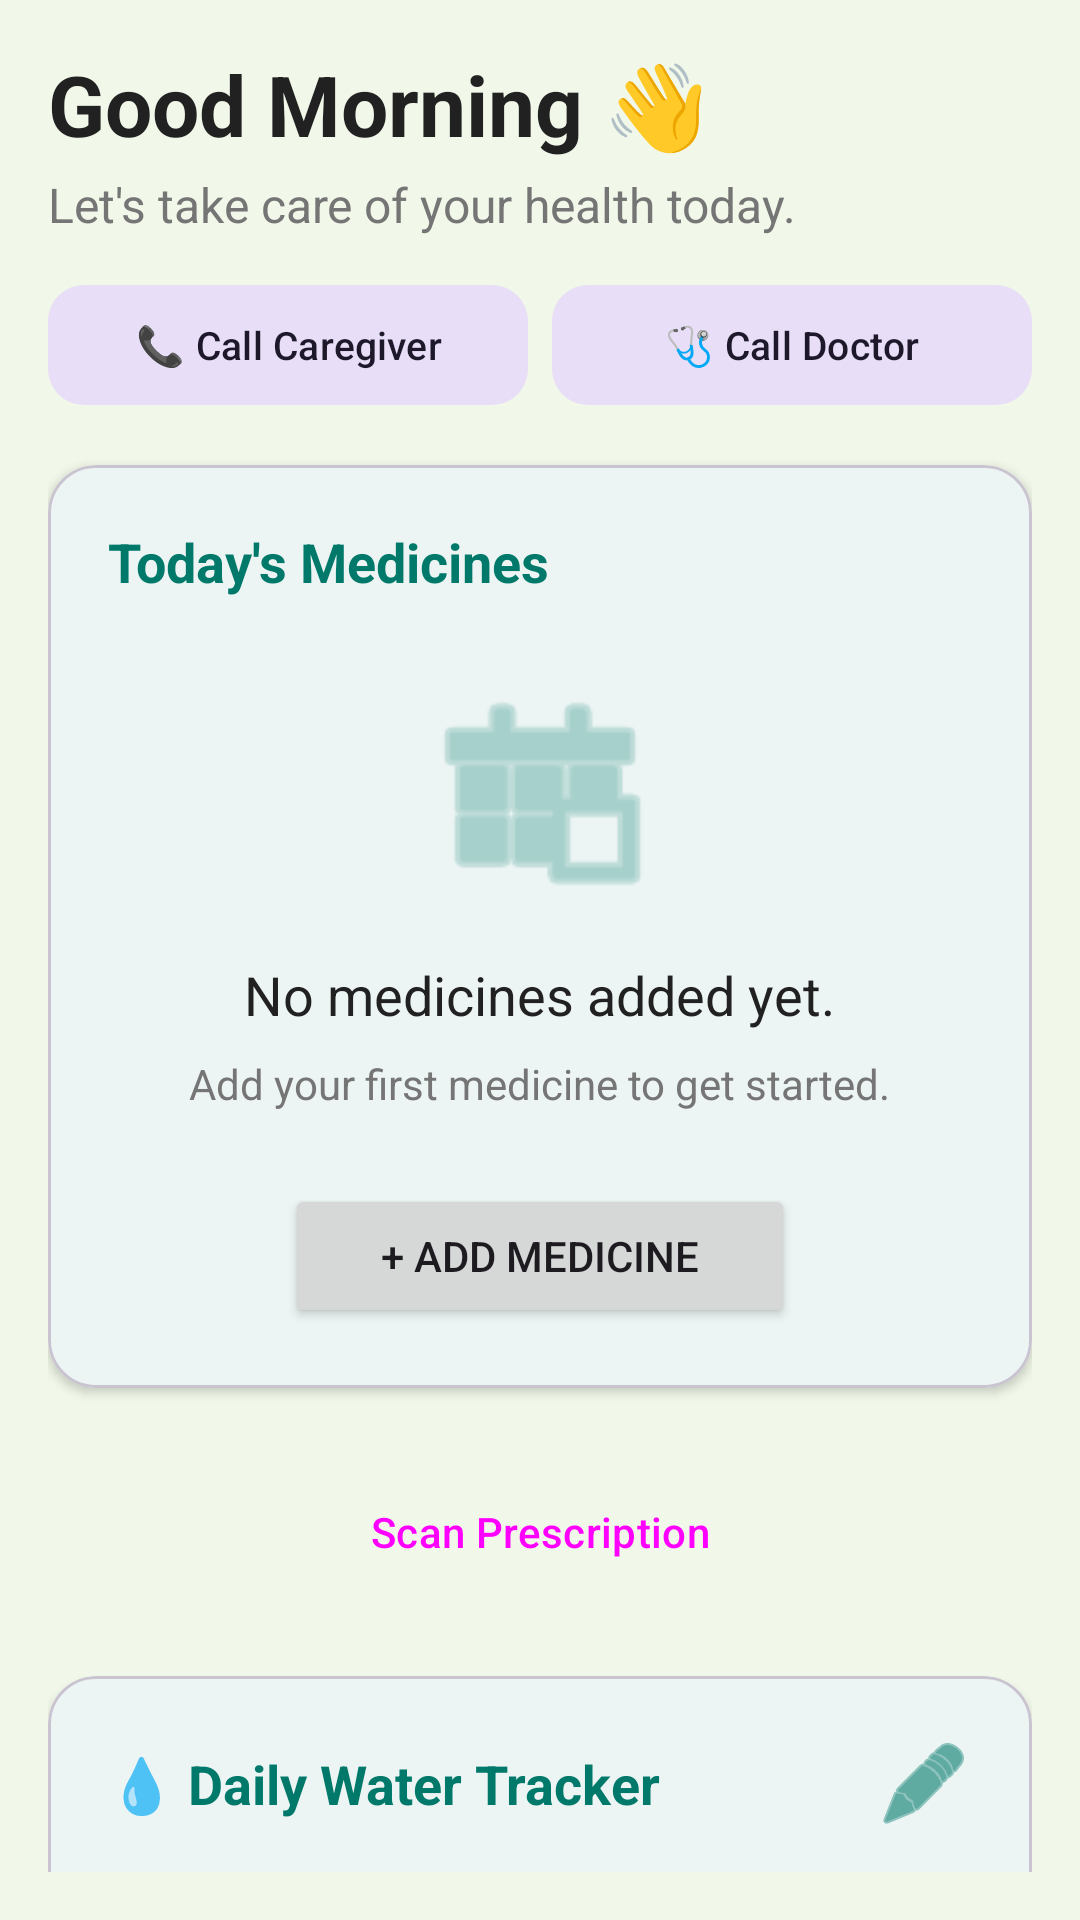

Reconstruct the res/layout file that produces this screen, plus the resources it refers to.
<!-- AndroidManifest.xml: application theme Theme.HealthBuddy -->
<!-- res/layout/fragment_home.xml -->
<?xml version="1.0" encoding="utf-8"?>
<androidx.core.widget.NestedScrollView xmlns:android="http://schemas.android.com/apk/res/android"
    xmlns:app="http://schemas.android.com/apk/res-auto"
    android:layout_width="match_parent"
    android:layout_height="match_parent"
    android:padding="16dp">

    <LinearLayout
        android:layout_width="match_parent"
        android:layout_height="wrap_content"
        android:orientation="vertical">

        <TextView
            android:id="@+id/text_welcome"
            android:layout_width="wrap_content"
            android:layout_height="wrap_content"
            android:text="@string/welcome_morning"
            android:textColor="@color/text_primary"
            android:textSize="28sp"
            android:textStyle="bold" />

        <TextView
            android:id="@+id/text_subtitle"
            android:layout_width="wrap_content"
            android:layout_height="wrap_content"
            android:layout_marginTop="4dp"
            android:text="@string/welcome_subtitle"
            android:textColor="@color/text_secondary"
            android:textSize="16sp" />

        
        <LinearLayout
            android:layout_width="match_parent"
            android:layout_height="wrap_content"
            android:layout_marginTop="12dp"
            android:orientation="horizontal">

            <com.google.android.material.button.MaterialButton
                android:id="@+id/btn_call_caregiver"
                style="@style/Widget.Material3.Button.TonalButton"
                android:layout_width="0dp"
                android:layout_height="wrap_content"
                android:layout_weight="1"
                android:text="@string/call_caregiver"
                android:textSize="13sp"
                app:cornerRadius="12dp" />

            <View
                android:layout_width="8dp"
                android:layout_height="0dp" />

            <com.google.android.material.button.MaterialButton
                android:id="@+id/btn_call_doctor"
                style="@style/Widget.Material3.Button.TonalButton"
                android:layout_width="0dp"
                android:layout_height="wrap_content"
                android:layout_weight="1"
                android:text="@string/call_doctor"
                android:textSize="13sp"
                app:cornerRadius="12dp" />
        </LinearLayout>

        <com.google.android.material.button.MaterialButton
            android:id="@+id/btn_silence_alarm"
            style="@style/Widget.Material3.Button.OutlinedButton"
            android:layout_width="match_parent"
            android:layout_height="56dp"
            android:layout_marginTop="12dp"
            android:text="@string/silence_alarm"
            android:textColor="@color/primary_teal"
            android:textSize="16sp"
            android:visibility="gone"
            app:cornerRadius="16dp"
            app:strokeColor="@color/primary_teal"
            app:strokeWidth="1.5dp" />

        <com.google.android.material.card.MaterialCardView
            android:layout_width="match_parent"
            android:layout_height="wrap_content"
            android:layout_marginTop="16dp"
            app:cardCornerRadius="16dp"
            app:cardElevation="2dp">

            <LinearLayout
                android:layout_width="match_parent"
                android:layout_height="wrap_content"
                android:orientation="vertical"
                android:padding="20dp">

                <TextView
                    android:layout_width="wrap_content"
                    android:layout_height="wrap_content"
                    android:text="@string/todays_medicines"
                    android:textColor="@color/primary_teal"
                    android:textSize="18sp"
                    android:textStyle="bold" />

                <LinearLayout
                    android:id="@+id/empty_state"
                    android:layout_width="match_parent"
                    android:layout_height="wrap_content"
                    android:layout_marginTop="24dp"
                    android:gravity="center"
                    android:orientation="vertical">

                    <ImageView
                        android:layout_width="80dp"
                        android:layout_height="80dp"
                        android:alpha="0.5"
                        android:src="@android:drawable/ic_menu_today"
                        app:tint="@color/primary_teal"
                        android:contentDescription="@null" />

                    <TextView
                        android:layout_width="wrap_content"
                        android:layout_height="wrap_content"
                        android:layout_marginTop="16dp"
                        android:text="@string/empty_medicines"
                        android:textColor="@color/text_primary"
                        android:textSize="18sp" />

                    <TextView
                        android:layout_width="wrap_content"
                        android:layout_height="wrap_content"
                        android:layout_marginTop="8dp"
                        android:text="@string/empty_medicines_hint"
                        android:textColor="@color/text_secondary"
                        android:textSize="14sp" />

                    <Button
                        android:id="@+id/btn_add_first"
                        android:layout_width="wrap_content"
                        android:layout_height="wrap_content"
                        android:layout_marginTop="24dp"
                        android:paddingStart="32dp"
                        android:paddingEnd="32dp"
                        android:text="@string/add_medicine"
                        app:cornerRadius="24dp" />

                </LinearLayout>

                <androidx.recyclerview.widget.RecyclerView
                    android:id="@+id/recycler_medicines"
                    android:layout_width="match_parent"
                    android:layout_height="wrap_content"
                    android:layout_marginTop="16dp"
                    android:visibility="gone" />

            </LinearLayout>
        </com.google.android.material.card.MaterialCardView>

        <Button
            android:id="@+id/btn_scan_prescription"
            style="@style/Widget.Material3.Button.TonalButton"
            android:layout_width="match_parent"
            android:layout_height="64dp"
            android:layout_marginTop="16dp"
            android:text="@string/scan_prescription"
            app:cornerRadius="16dp"
            app:icon="@android:drawable/ic_menu_camera" />

        
        <com.google.android.material.card.MaterialCardView
            android:layout_width="match_parent"
            android:layout_height="wrap_content"
            android:layout_marginTop="16dp"
            app:cardCornerRadius="16dp"
            app:cardElevation="2dp">

            <LinearLayout
                android:layout_width="match_parent"
                android:layout_height="wrap_content"
                android:orientation="vertical"
                android:padding="20dp">

                <LinearLayout
                    android:layout_width="match_parent"
                    android:layout_height="wrap_content"
                    android:gravity="center_vertical"
                    android:orientation="horizontal">

                    <TextView
                        android:layout_width="0dp"
                        android:layout_height="wrap_content"
                        android:layout_weight="1"
                        android:text="@string/water_tracker_title"
                        android:textColor="@color/primary_teal"
                        android:textSize="18sp"
                        android:textStyle="bold" />

                    <ImageButton
                        android:id="@+id/btn_edit_water_goal"
                        android:layout_width="32dp"
                        android:layout_height="32dp"
                        android:background="?attr/selectableItemBackgroundBorderless"
                        android:contentDescription="@string/action_edit"
                        android:src="@android:drawable/ic_menu_edit"
                        app:tint="@color/primary_teal" />
                </LinearLayout>

                <TextView
                    android:id="@+id/text_water_progress"
                    android:layout_width="wrap_content"
                    android:layout_height="wrap_content"
                    android:layout_marginTop="6dp"
                    android:textColor="@color/text_secondary"
                    android:textSize="14sp" />

                <ProgressBar
                    android:id="@+id/progress_water"
                    style="?android:attr/progressBarStyleHorizontal"
                    android:layout_width="match_parent"
                    android:layout_height="8dp"
                    android:layout_marginTop="12dp"
                    android:max="8"
                    android:progress="0"
                    android:progressDrawable="@drawable/bg_pill_mint" />

                <LinearLayout
                    android:layout_width="match_parent"
                    android:layout_height="wrap_content"
                    android:layout_marginTop="16dp"
                    android:orientation="horizontal">

                    <com.google.android.material.button.MaterialButton
                        android:id="@+id/btn_add_water"
                        style="@style/Widget.Material3.Button.TonalButton"
                        android:layout_width="0dp"
                        android:layout_height="wrap_content"
                        android:layout_weight="1"
                        android:text="@string/btn_add_water"
                        app:cornerRadius="12dp" />

                    <View
                        android:layout_width="12dp"
                        android:layout_height="0dp" />

                    <com.google.android.material.button.MaterialButton
                        android:id="@+id/btn_reset_water"
                        style="@style/Widget.Material3.Button.OutlinedButton"
                        android:layout_width="wrap_content"
                        android:layout_height="wrap_content"
                        android:text="@string/btn_reset_water"
                        app:cornerRadius="12dp" />
                </LinearLayout>

            </LinearLayout>
        </com.google.android.material.card.MaterialCardView>

    </LinearLayout>
</androidx.core.widget.NestedScrollView>
<!-- resources referenced by this layout -->
<resources>
  <color name="primary_teal">#00796B</color>
  <color name="text_primary">#212121</color>
  <color name="text_secondary">#757575</color>
  <!-- drawable bg_pill_mint (drawable) -->
  <?xml version="1.0" encoding="utf-8"?>
  <shape xmlns:android="http://schemas.android.com/apk/res/android"
      android:shape="rectangle">
      <solid android:color="@color/primary_teal_light" />
      <corners android:radius="20dp" />
  </shape>
  <string name="action_edit">Edit Medicine</string>
  <string name="add_medicine">+ Add Medicine</string>
  <string name="btn_add_water">+1 Glass 💧</string>
  <string name="btn_reset_water">Reset</string>
  <string name="call_caregiver">📞 Call Caregiver</string>
  <string name="call_doctor">🩺 Call Doctor</string>
  <string name="empty_medicines">No medicines added yet.</string>
  <string name="empty_medicines_hint">Add your first medicine to get started.</string>
  <string name="scan_prescription">Scan Prescription</string>
  <string name="silence_alarm">🔕 Silence Alarm</string>
  <string name="todays_medicines">Today\'s Medicines</string>
  <string name="water_tracker_title">💧 Daily Water Tracker</string>
  <string name="welcome_morning">Good Morning 👋</string>
  <string name="welcome_subtitle">Let\'s take care of your health today.</string>
  <style name="Theme.HealthBuddy" parent="Base.Theme.HealthBuddy" />
  <color name="primary_teal_light">#E0F2F1</color>
  <style name="Base.Theme.HealthBuddy" parent="Theme.Material3.DayNight.NoActionBar">
          
          <item name="colorPrimary">@color/primary_teal</item>
          <item name="colorOnPrimary">@color/white</item>
          <item name="colorPrimaryContainer">@color/primary_teal_light</item>
          <item name="colorOnPrimaryContainer">@color/primary_teal_dark</item>
  
          
          <item name="colorSecondary">@color/secondary_blue</item>
          <item name="colorOnSecondary">@color/white</item>
  
          
          <item name="android:windowBackground">@color/background_mint</item>
          <item name="colorSurface">@color/card_white</item>
          <item name="colorOnSurface">@color/text_primary</item>
  
          
          <item name="android:statusBarColor">@color/primary_teal_dark</item>
      </style>
  <color name="white">#FFFFFFFF</color>
  <color name="primary_teal_dark">#004D40</color>
  <color name="secondary_blue">#0288D1</color>
  <color name="background_mint">#F1F8E9</color>
  <color name="card_white">#FFFFFF</color>
</resources>
